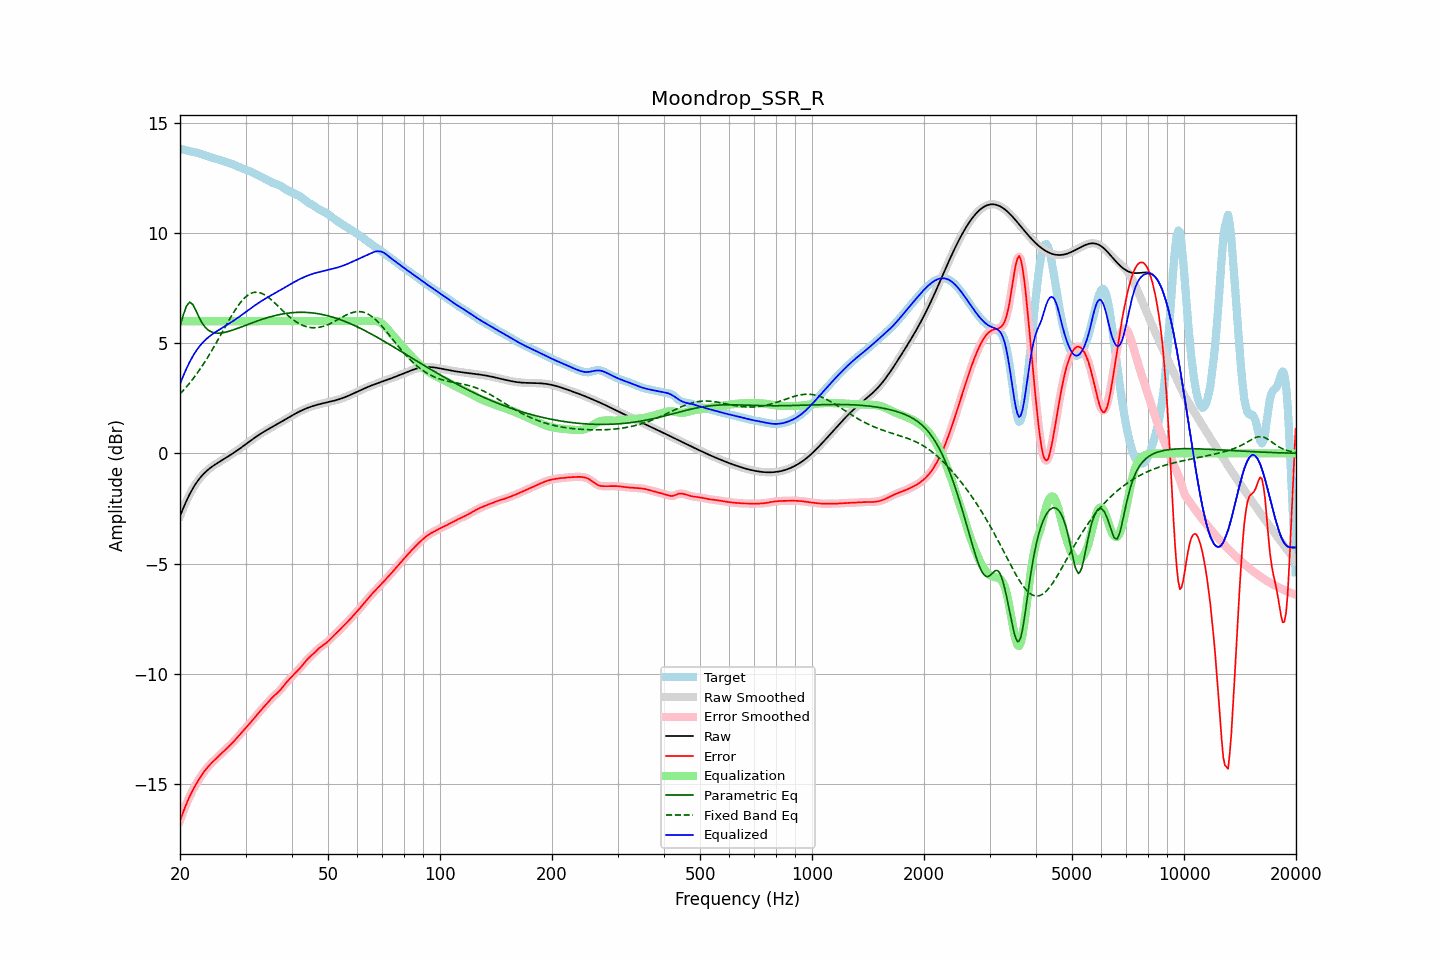

Values plotted in this chart, from the file beside it:
frequency, raw, error, smoothed, error_smoothed, equalization, parametric_eq, fixed_band_eq, equalized_raw, equalized_smoothed, target
20.00, -2.85, -16.67, -2.85, -16.67, 6.00, 5.77, 2.70, 3.15, 3.15, 13.82
20.20, -2.67, -16.47, -2.67, -16.47, 6.00, 6.02, 2.77, 3.33, 3.33, 13.80
20.40, -2.49, -16.27, -2.49, -16.27, 6.00, 6.27, 2.85, 3.51, 3.51, 13.78
20.61, -2.32, -16.08, -2.32, -16.08, 6.00, 6.48, 2.93, 3.68, 3.68, 13.76
20.81, -2.16, -15.90, -2.16, -15.90, 6.00, 6.68, 3.02, 3.84, 3.84, 13.74
21.02, -2.00, -15.73, -2.00, -15.73, 6.00, 6.78, 3.10, 4.00, 4.00, 13.73
21.23, -1.85, -15.56, -1.86, -15.57, 6.00, 6.86, 3.19, 4.15, 4.14, 13.71
21.44, -1.72, -15.41, -1.72, -15.41, 6.00, 6.81, 3.28, 4.28, 4.28, 13.69
21.66, -1.59, -15.27, -1.59, -15.27, 6.00, 6.76, 3.37, 4.41, 4.41, 13.68
21.87, -1.47, -15.13, -1.47, -15.13, 6.00, 6.61, 3.47, 4.53, 4.53, 13.67
22.09, -1.36, -15.01, -1.36, -15.01, 6.00, 6.47, 3.57, 4.64, 4.64, 13.65
22.31, -1.25, -14.88, -1.25, -14.88, 6.00, 6.31, 3.67, 4.75, 4.75, 13.63
22.54, -1.15, -14.77, -1.15, -14.77, 6.00, 6.15, 3.77, 4.85, 4.85, 13.61
22.76, -1.06, -14.65, -1.07, -14.65, 6.00, 6.02, 3.88, 4.94, 4.93, 13.59
22.99, -0.98, -14.54, -0.98, -14.54, 6.00, 5.89, 3.99, 5.02, 5.02, 13.56
23.22, -0.91, -14.44, -0.91, -14.44, 6.00, 5.79, 4.10, 5.09, 5.09, 13.53
23.45, -0.84, -14.35, -0.84, -14.35, 6.00, 5.70, 4.21, 5.16, 5.16, 13.51
23.69, -0.77, -14.26, -0.77, -14.26, 6.00, 5.63, 4.33, 5.23, 5.23, 13.48
23.92, -0.71, -14.17, -0.71, -14.17, 6.00, 5.57, 4.45, 5.29, 5.29, 13.46
24.16, -0.65, -14.09, -0.65, -14.10, 6.00, 5.53, 4.57, 5.35, 5.35, 13.44
24.40, -0.60, -14.02, -0.60, -14.02, 6.00, 5.50, 4.69, 5.40, 5.40, 13.42
24.65, -0.55, -13.95, -0.55, -13.95, 6.00, 5.48, 4.82, 5.45, 5.45, 13.40
24.89, -0.50, -13.88, -0.50, -13.88, 6.00, 5.46, 4.95, 5.50, 5.50, 13.38
25.14, -0.45, -13.81, -0.45, -13.81, 6.00, 5.46, 5.07, 5.55, 5.55, 13.36
25.39, -0.41, -13.74, -0.41, -13.74, 6.00, 5.45, 5.20, 5.59, 5.59, 13.33
25.65, -0.36, -13.67, -0.36, -13.67, 6.00, 5.46, 5.33, 5.64, 5.64, 13.31
25.91, -0.32, -13.60, -0.32, -13.60, 6.00, 5.47, 5.46, 5.68, 5.68, 13.28
26.16, -0.27, -13.53, -0.27, -13.53, 6.00, 5.48, 5.60, 5.73, 5.73, 13.26
26.43, -0.23, -13.46, -0.23, -13.46, 6.00, 5.49, 5.73, 5.77, 5.77, 13.24
26.69, -0.18, -13.39, -0.18, -13.39, 6.00, 5.51, 5.86, 5.82, 5.82, 13.21
26.96, -0.14, -13.32, -0.14, -13.32, 6.00, 5.53, 5.98, 5.86, 5.86, 13.19
27.23, -0.09, -13.25, -0.09, -13.25, 6.00, 5.55, 6.11, 5.91, 5.91, 13.16
27.50, -0.04, -13.18, -0.04, -13.18, 6.00, 5.57, 6.23, 5.96, 5.96, 13.14
27.77, 0.00, -13.10, 0.00, -13.10, 6.00, 5.60, 6.35, 6.00, 6.00, 13.11
28.05, 0.05, -13.03, 0.05, -13.03, 6.00, 5.62, 6.47, 6.05, 6.05, 13.08
28.33, 0.10, -12.95, 0.10, -12.95, 6.00, 5.65, 6.58, 6.10, 6.10, 13.05
28.62, 0.15, -12.86, 0.15, -12.86, 6.00, 5.68, 6.69, 6.15, 6.15, 13.02
28.90, 0.21, -12.78, 0.21, -12.78, 6.00, 5.70, 6.79, 6.21, 6.21, 12.99
29.19, 0.26, -12.69, 0.26, -12.69, 6.00, 5.73, 6.88, 6.26, 6.26, 12.95
29.48, 0.31, -12.61, 0.31, -12.61, 6.00, 5.76, 6.96, 6.31, 6.31, 12.92
29.78, 0.37, -12.53, 0.37, -12.53, 6.00, 5.79, 7.04, 6.37, 6.37, 12.89
30.08, 0.42, -12.45, 0.42, -12.45, 6.00, 5.82, 7.11, 6.42, 6.42, 12.87
30.38, 0.47, -12.37, 0.47, -12.37, 6.00, 5.84, 7.17, 6.47, 6.47, 12.84
30.68, 0.53, -12.29, 0.53, -12.29, 6.00, 5.87, 7.22, 6.53, 6.53, 12.81
30.99, 0.58, -12.20, 0.58, -12.20, 6.00, 5.90, 7.26, 6.58, 6.58, 12.78
31.30, 0.63, -12.12, 0.63, -12.12, 6.00, 5.93, 7.28, 6.63, 6.63, 12.75
31.61, 0.69, -12.03, 0.69, -12.03, 6.00, 5.95, 7.31, 6.69, 6.69, 12.72
31.93, 0.74, -11.94, 0.74, -11.94, 6.00, 5.98, 7.31, 6.74, 6.74, 12.68
32.24, 0.79, -11.85, 0.79, -11.85, 6.00, 6.01, 7.31, 6.79, 6.79, 12.64
32.57, 0.84, -11.77, 0.83, -11.77, 6.00, 6.03, 7.30, 6.84, 6.83, 12.60
32.89, 0.88, -11.68, 0.88, -11.68, 6.00, 6.06, 7.28, 6.88, 6.88, 12.56
33.22, 0.93, -11.60, 0.93, -11.60, 6.00, 6.08, 7.25, 6.93, 6.93, 12.53
33.55, 0.97, -11.52, 0.97, -11.52, 6.00, 6.11, 7.22, 6.97, 6.97, 12.49
33.89, 1.02, -11.44, 1.02, -11.44, 6.00, 6.13, 7.18, 7.02, 7.02, 12.45
34.23, 1.06, -11.35, 1.06, -11.35, 6.00, 6.15, 7.13, 7.06, 7.06, 12.41
34.57, 1.10, -11.27, 1.10, -11.27, 6.00, 6.17, 7.08, 7.10, 7.10, 12.37
34.92, 1.14, -11.19, 1.14, -11.19, 6.00, 6.19, 7.02, 7.14, 7.14, 12.33
35.27, 1.19, -11.11, 1.19, -11.11, 6.00, 6.21, 6.95, 7.19, 7.19, 12.29
35.62, 1.23, -11.04, 1.23, -11.04, 6.00, 6.23, 6.89, 7.23, 7.23, 12.26
35.97, 1.27, -10.97, 1.27, -10.97, 6.00, 6.25, 6.82, 7.27, 7.27, 12.24
... 635 more rows
